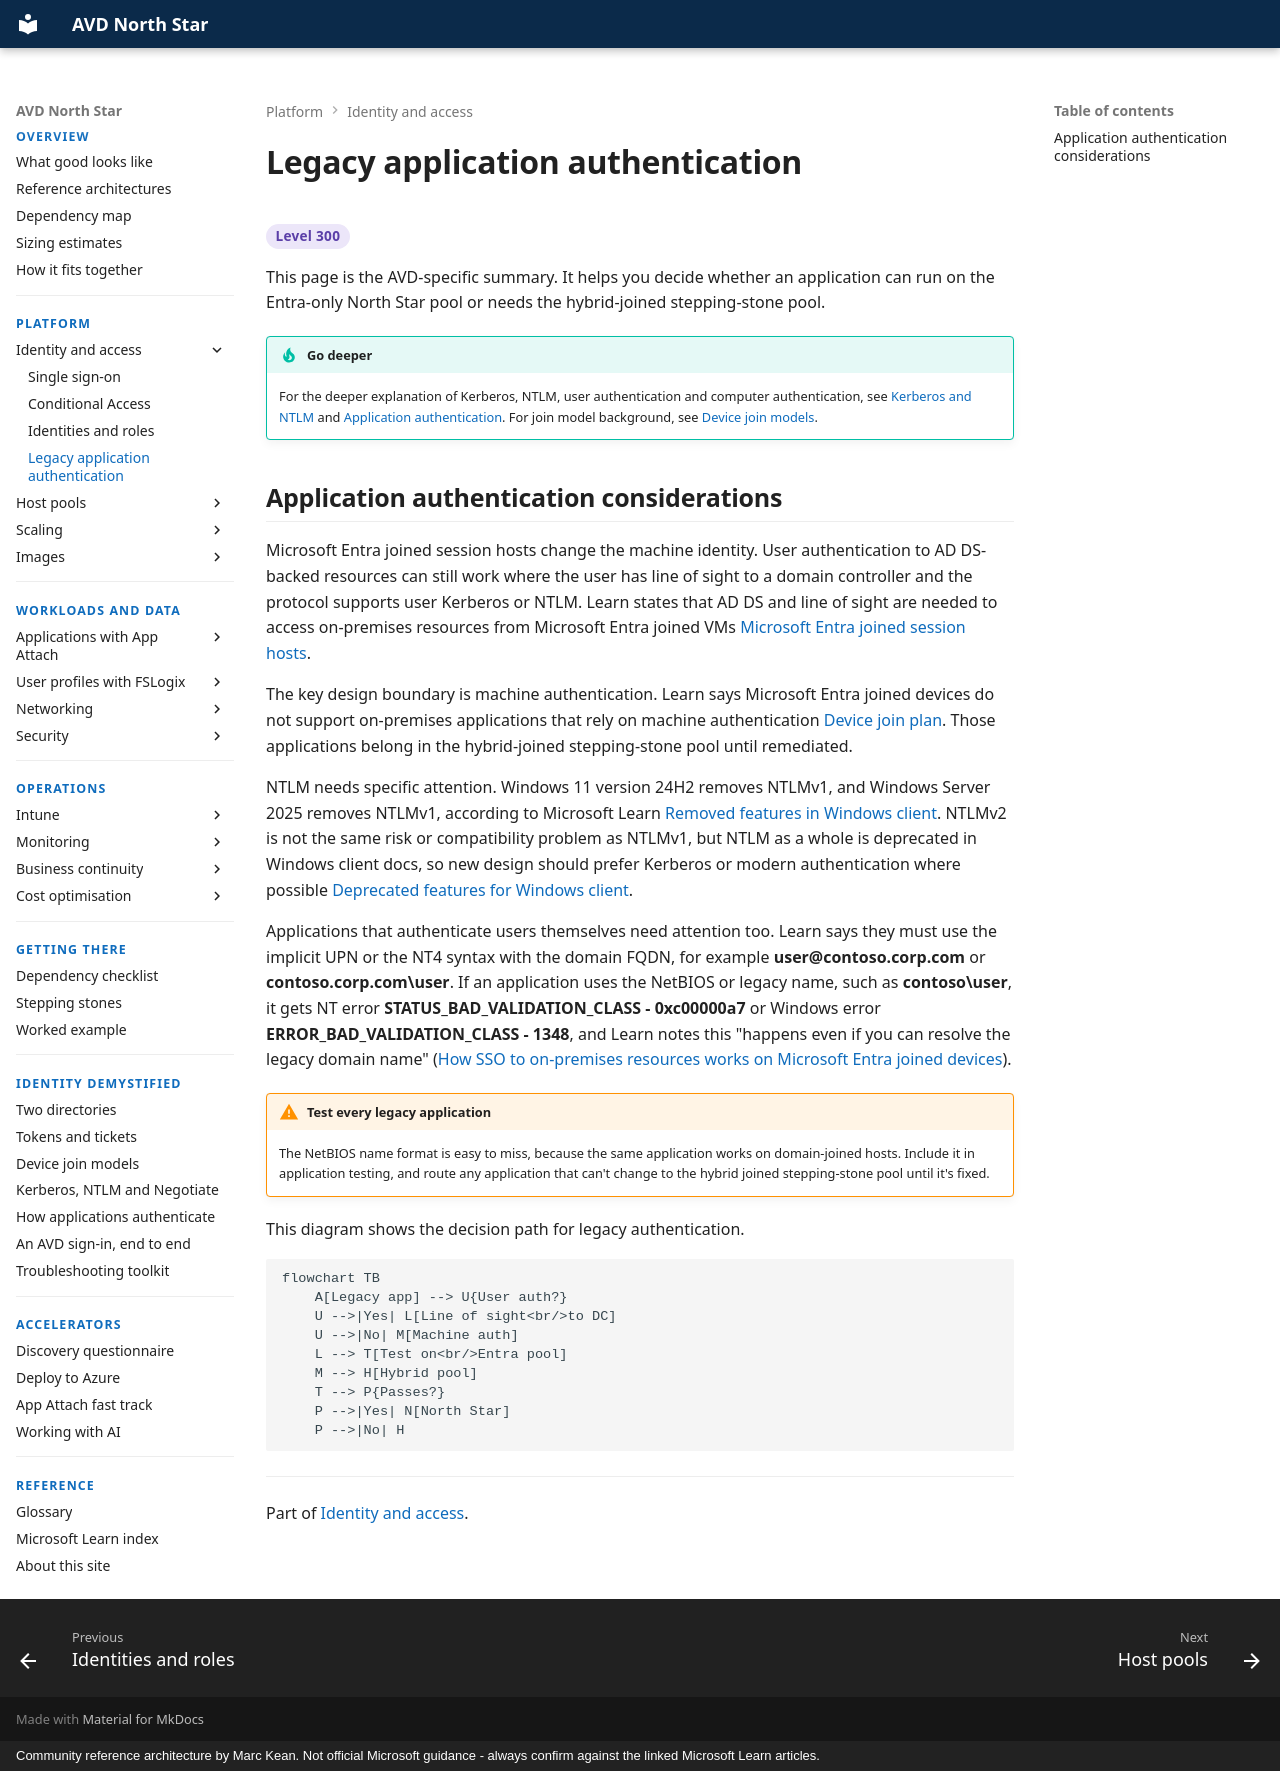

repository: marckean/AVD-Reference_Architecture · page: identity/legacy-applications/index.html · generator: mkdocs · copyright: Community reference architecture by Marc Kean. Not official Microsoft guidance - always confirm against the linked Microsoft Learn articles.

---
title: Legacy application authentication
description: What works and what doesn't for legacy applications on Microsoft Entra joined session hosts, including NTLM and machine authentication.
---

# Legacy application authentication

<span class="level l300">Level 300</span>

This page is the AVD-specific summary. It helps you decide whether an application can run on the Entra-only North Star pool or needs the hybrid-joined stepping-stone pool.

!!! tip "Go deeper"
    For the deeper explanation of Kerberos, NTLM, user authentication and computer authentication, see [Kerberos and NTLM](../demystified/kerberos-and-ntlm.md) and [Application authentication](../demystified/application-authentication.md). For join model background, see [Device join models](../demystified/device-join-models.md).

## Application authentication considerations

Microsoft Entra joined session hosts change the machine identity. User authentication to AD DS-backed resources can still work where the user has line of sight to a domain controller and the protocol supports user Kerberos or NTLM. Learn states that AD DS and line of sight are needed to access on-premises resources from Microsoft Entra joined VMs [Microsoft Entra joined session hosts](https://learn.microsoft.com/azure/virtual-desktop/azure-ad-joined-session-hosts#accessing-on-premises-resources).

The key design boundary is machine authentication. Learn says Microsoft Entra joined devices do not support on-premises applications that rely on machine authentication [Device join plan](https://learn.microsoft.com/entra/identity/devices/device-join-plan#understand-considerations-for-applications-and-resources). Those applications belong in the hybrid-joined stepping-stone pool until remediated.

NTLM needs specific attention. Windows 11 version 24H2 removes NTLMv1, and Windows Server 2025 removes NTLMv1, according to Microsoft Learn [Removed features in Windows client](https://learn.microsoft.com/windows/whats-new/removed-features). NTLMv2 is not the same risk or compatibility problem as NTLMv1, but NTLM as a whole is deprecated in Windows client docs, so new design should prefer Kerberos or modern authentication where possible [Deprecated features for Windows client](https://learn.microsoft.com/windows/whats-new/deprecated-features).

Applications that authenticate users themselves need attention too. Learn says they must use the implicit UPN or the NT4 syntax with the domain FQDN, for example **user@contoso.corp.com** or **contoso.corp.com\user**. If an application uses the NetBIOS or legacy name, such as **contoso\user**, it gets NT error **STATUS_BAD_VALIDATION_CLASS - 0xc00000a7** or Windows error **ERROR_BAD_VALIDATION_CLASS - 1348**, and Learn notes this "happens even if you can resolve the legacy domain name" ([How SSO to on-premises resources works on Microsoft Entra joined devices](https://learn.microsoft.com/entra/identity/devices/device-sso-to-on-premises-resources#what-you-should-know)).

!!! warning "Test every legacy application"
    The NetBIOS name format is easy to miss, because the same application works on domain-joined hosts. Include it in application testing, and route any application that can't change to the hybrid joined stepping-stone pool until it's fixed.

This diagram shows the decision path for legacy authentication.

```mermaid
flowchart TB
    A[Legacy app] --> U{User auth?}
    U -->|Yes| L[Line of sight<br/>to DC]
    U -->|No| M[Machine auth]
    L --> T[Test on<br/>Entra pool]
    M --> H[Hybrid pool]
    T --> P{Passes?}
    P -->|Yes| N[North Star]
    P -->|No| H
```

---

Part of [Identity and access](index.md).
